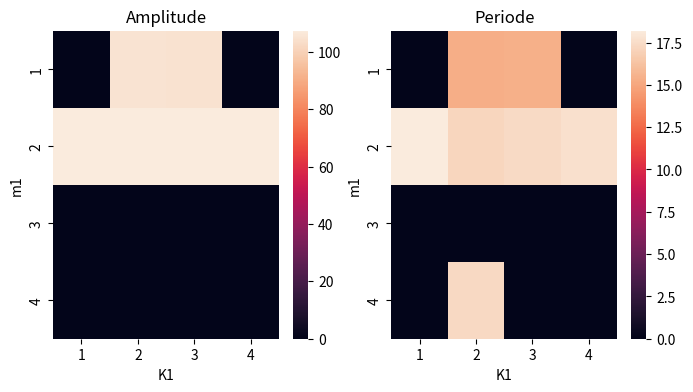

Here is the Python script that generated this plot:
# POZITIVNA POVRATNA ZANKA

import matplotlib.pyplot as plt
import numpy as np
import pandas as pd
import scipy.signal as scipy
import seaborn as sns
from scipy.integrate import odeint


# function that returns dZ/dt
def model(Z, t, alpha, alpha0, beta, n, m1, m2, m3, K1, K2, K3):
    a = Z[0]
    b = Z[1]
    c = Z[2]
    A = Z[3]
    B = Z[4]
    C = Z[5]

    # mRNAs
    dadt = (alpha * ((A / K1) ** m1)) / (1 + C ** n + (A / K1) ** m1) + alpha0 - a
    dbdt = (alpha * ((B / K2) ** m2)) / (1 + A ** n + (B / K2) ** m2) + alpha0 - b
    dcdt = (alpha * ((C / K3) ** m3)) / (1 + B ** n + (C / K3) ** m3) + alpha0 - c

    # proteins
    dAdt = - beta * (A - a)
    dBdt = - beta * (B - b)
    dCdt = - beta * (C - c)

    dzdt = [dadt, dbdt, dcdt, dAdt, dBdt, dCdt]

    return dzdt


# initial condition
# Z0 = [10,0,0,0,0,0]
Z0 = [7.02028482, 1.57288111, 58.50876295, 8.69333201, 1.40155783, 53.49915358]

# number of time points
t_end = 100
n = t_end * 10

# time points
t = np.linspace(0, t_end, n)

# parameters
alpha = 216
alpha0 = 0.001 * alpha
n = 2
beta = 5
m1 = 1
m2 = 1
m3 = 1
K1 = 4
K2 = 4
K3 = 4

params = (alpha, alpha0, beta, n, m1, m2, m3, K1, K2, K3)


# simulation
def simulate(model, Z0, t, params):
    Z = odeint(model, Z0, t, args=params)
    A = Z[:, 3]
    B = Z[:, 4]
    C = Z[:, 5]
    return A, B, C


# peaks and valleys detection
def findPeaks(simResults):
    peaks = scipy.find_peaks(simResults)[0]  # polozaji
    minimums = scipy.find_peaks(list(map(lambda x: x * (-1), simResults)))[0]  # polozaji
    peaks_vals = list(map(lambda x: simResults[x], peaks))  # vrednosti
    minimums_vals = list(map(lambda x: simResults[x], minimums))  # vrednosti

    return peaks, minimums, peaks_vals, minimums_vals


# check if oscilating
def oscilating(peakVals, tolerance):
    try:
        return abs(peakVals[-2] - peakVals[-3]) < tolerance
    except:
        return False


# find amplitude and periode
def evalSignal(peaks, minVals, peakVals):
    amplitude = (peakVals[-2] - minVals[-2]) / 2
    periode = (peaks[-2] - peaks[-3]) / 10  # 10 = n/t_end
    return amplitude, periode


# output figure
fig = plt.figure(figsize=(8, 4))  # 3 grafi - 8,8, sicer 8,4


# 2d analiza

def preveriObmocje(var1, var2, range1, range2, n1=100,
                   n2=100):  # var1 in var2 - indeks spremenljivk (alpha, alpha0, beta, n, m1, m2, m3, K1, K2, K3);
    newParams = list(params)  # range1, range2 - array [spodnja, zgornja];
    amplitudes = []  # n1, n2 - število vzorcev
    periodes = []
    i = 0
    for x in range(range1[0], range1[1] + 1, int(abs(range1[1] + 1 - range1[0]) / n1)):
        amplitudes.append([])
        periodes.append([])
        for y in range(range2[0], range2[1] + 1, int(abs(range2[1] + 1 - range2[0]) / n2)):
            newParams[var1] = x
            newParams[var2] = y

            A, B, C = simulate(model, Z0, t, tuple(newParams))

            peaks_A, minimums_A, peaks_vals_A, minimums_vals_A = findPeaks(A)
            peaks_B, minimums_B, peaks_vals_B, minimums_vals_B = findPeaks(B)
            peaks_C, minimums_C, peaks_vals_C, minimums_vals_C = findPeaks(C)

            if oscilating(peaks_vals_A, 0.01) and oscilating(peaks_vals_A, 0.01) and oscilating(peaks_vals_A,
                                                                                                0.01):  # ali moramo preveriti vse tri?
                amplitude, periode = evalSignal(peaks_A, minimums_vals_A, peaks_vals_A)
                # je dovolj če samo A?
                if (amplitude < 0):
                    amplitude = 0

                if (periode < 0):
                    periode = 0
                # recimo da samo amplitudo gledamo
            else:
                amplitude = 0
                periode = 0

            amplitudes[i].append(amplitude)
            periodes[i].append(periode)
        i = i + 1

    dataFrame1 = pd.DataFrame(amplitudes)
    dataFrame2 = pd.DataFrame(periodes)
    # print(dataFrame)

    varList = ["alpha", "alpha0", "beta", "n", "m1", "m2", "m3", "K1", "K2", "K3"]
    ax1 = fig.add_subplot(121)  # če imamo 3 grafe  - 221, sicer 121
    ax2 = fig.add_subplot(122)  # če imamo 3 grafe  - 222, sicer 122
    ax1.set_title("Amplitude")
    ax2.set_title("Periode")
    sns.heatmap(dataFrame1, xticklabels=list(range(range1[0], range1[1] + 1, int(abs(range1[1] + 1 - range1[0]) / n1))),
                yticklabels=list(range(range2[0], range2[1] + 1, int(abs(range2[1] + 1 - range2[0]) / n2))), ax=ax1)
    ax1.set_xlabel(varList[var2])
    ax1.set_ylabel(varList[var1])
    sns.heatmap(dataFrame2, xticklabels=list(range(range1[0], range1[1] + 1, int(abs(range1[1] + 1 - range1[0]) / n1))),
                yticklabels=list(range(range2[0], range2[1] + 1, int(abs(range2[1] + 1 - range2[0]) / n2))), ax=ax2)
    ax2.set_xlabel(varList[var2])
    ax2.set_ylabel(varList[var1])


# plot results

def plotResults(results):
    A = results[0]
    peaks_A, minimums_A, peaks_vals_A, minimums_vals_A = findPeaks(A)
    B = results[1]
    C = results[2]
    ax = fig.add_subplot(212)
    ax.plot(t, A, 'g:', label='A(t)')
    ax.plot(t, B, 'b-', label='B(t)')
    ax.plot(t, C, 'r--', label='C(t)')
    ax.set_ylabel('Koncentracije')
    ax.set_xlabel('Čas')
    ax.legend(loc='right')


##################
##################
##################

# ANALIZA

# parametri: alpha, alpha0, beta, n, m1, m2, m3, K1, K2, K3
# indeksi:     0       1      2   3   4   5   6   7   8   9
preveriObmocje(4, 7, [1, 4], [1, 4], 4, 4)

# PRIKAZ GRAFA PRI DOLOČENIH PARAMETRIH

# m1=3
# K1=1
# params= (alpha, alpha0, beta, n, m1, m2, m3, K1, K2, K3)
# plotResults(simulate(model, Z0, t, params))


# SHRANJEVANJE GRAFOV
# plt.savefig('testplot.eps', format='eps')


plt.show()
